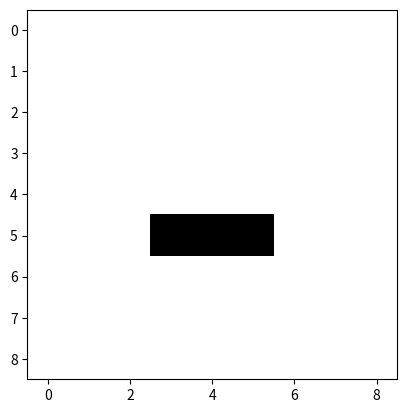

Generate this figure with matplotlib:
import numpy as np
import pylab
import random
import matplotlib.pyplot as plt


class GameOfLife:
    def __init__(self, seed_grid, n=9, t=5):
        self.n = n  # The width and height of the grid
        self.t = t  # The maximum number of timesteps
        # Create two grids to hold the old and new configurations. Dead cell represented with 0, alive with 1
        self.ogrid = np.zeros(n * n, dtype='i').reshape(n, n)
        self.seed_grid = seed_grid  # Set alive cells
        self.ogrid[4:7, 4:5] = self.seed_grid  # place alive cells on the grid
        self.ngrid = np.zeros(n * n, dtype='i').reshape(n, n)

        # If preferred set up a random initial configuration for the grid instead of a seed grid
        """
        for i in range(0, self.n):
            for j in range(0, self.n):
                if random.randint(0, 100) < 15:
                    self.ogrid[i][j] = 1
                else:
                    self.ogrid[i][j] = 0
        """

    def alive_neighbours(self, i, j):
        neighbours = 0  # Set initial neighbours to zero

        for x in [i - 1, i, i + 1]:
            for y in [j - 1, j, j + 1]:
                if x == i and y == j:
                    continue  # Skip the cell itself
                if x != self.n and y != self.n:
                    neighbours += self.ogrid[x][y]  # For each cell on the grid, add the neighbours to the count
                # Elifs handle the case where the neighbour is off the grid. Grid is a toroidal array
                elif x == self.n and y != self.n:
                    neighbours += self.ogrid[0][y]
                elif x != self.n and y == self.n:
                    neighbours += self.ogrid[x][0]
                elif x == self.n and y == self.n:
                    neighbours += self.ogrid[0][0]
                else:
                    print("you are missing some neighbours")  # Check for missing neighbours
        return neighbours  # Return the total amount of neighbours

    def running(self):
        plt.imshow(self.ogrid, cmap='binary')  # Draw initial grid
        plt.show()  # Show grid in window

        tl = 1  # Set starting time level
        while tl <= self.t:  # If time level is below max timesteps keep playing

            # Apply Conway's rules to every cell of the grid
            for i in range(self.n):
                for j in range(self.n):
                    alive = self.alive_neighbours(i, j)  # Set total neighbours for each cell to alive
                    if self.ogrid[i][j] == 1 and alive < 2:
                        self.ngrid[i][j] = 0  # Dead from underpopulation
                    elif self.ogrid[i][j] == 1 and (alive == 2 or alive == 3):
                        self.ngrid[i][j] = 1  # Survival
                    elif self.ogrid[i][j] == 1 and alive > 3:
                        self.ngrid[i][j] = 0  # Dead from overcrowding
                    elif self.ogrid[i][j] == 0 and alive == 3:
                        self.ngrid[i][j] = 1  # The creation of life

            pylab.imshow(self.ngrid, cmap='binary')  # Draw new grid
            pylab.show()  # Show new grid

            # The new configuration becomes the old configuration for the next generation
            self.ogrid = self.ngrid.copy()

            # Move on to the next time level
            tl += 1


gameOne = GameOfLife(seed_grid=[[0], [0], [0]], n=9, t=1)  # Scenario 5, Grid with no live cells
gameTwo = GameOfLife(seed_grid=[[1], [1], [1]], n=9, t=3)  # Scenario 6, Expected outcome for seeded grid
gameOne.running()
print("game over")
gameTwo.running()
